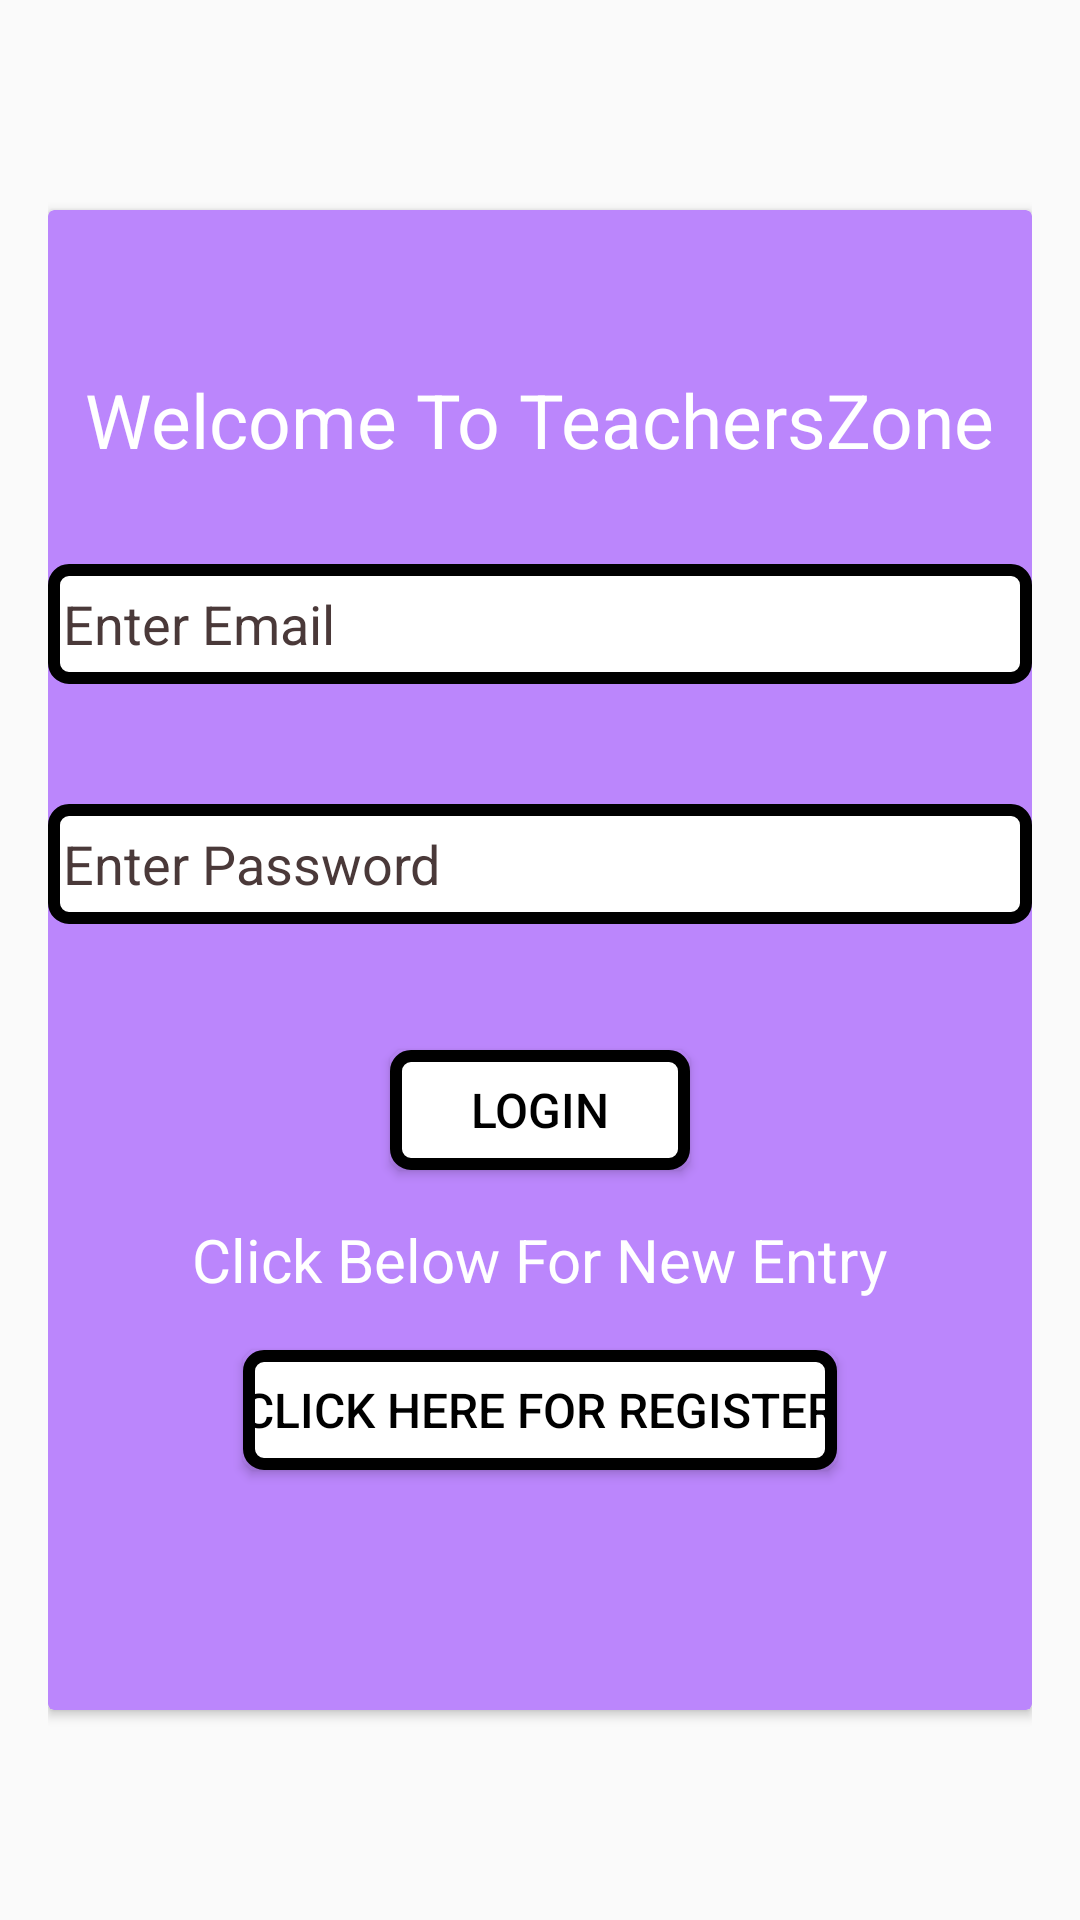

Reconstruct the res/layout file that produces this screen, plus the resources it refers to.
<!-- AndroidManifest.xml: application theme Theme.AppCompat.Light.NoActionBar -->
<!-- res/layout/activity_main.xml -->
<RelativeLayout
    xmlns:android="http://schemas.android.com/apk/res/android"
    xmlns:tools="http://schemas.android.com/tools"
    xmlns:app="http://schemas.android.com/apk/res-auto"
    android:layout_width="match_parent"
    android:layout_height="match_parent"

    android:gravity="center"
    android:padding="16dp"
    >



        <androidx.cardview.widget.CardView
            android:layout_width="match_parent"
            android:layout_height="500dp"
            app:cardBackgroundColor="@color/purple_200">

            <TextView
                android:layout_width="wrap_content"
                android:layout_height="wrap_content"
                android:text="Welcome To TeachersZone"
                android:layout_gravity="center"
                android:layout_marginTop="20dp"
                android:layout_marginBottom="200dp"
                android:textSize="25dp"
                android:textColor="@color/white"></TextView>
            <EditText
                android:id="@+id/temail"
                android:layout_width="match_parent"
                android:layout_height="40dp"
                android:layout_gravity="center"
                android:layout_marginTop="80dp"
                android:layout_marginBottom="@android:dimen/thumbnail_width"
                android:background="@drawable/border"
                android:hint="Enter Email"
                android:inputType="textEmailAddress"
                android:maxLines="1"
                android:paddingStart="5dp"
                android:singleLine="true"
                android:textColorHint="#4A3939"
                android:paddingLeft="5dp" />

            <EditText
                android:id="@+id/tpassword"
                android:background="@drawable/border"
                android:layout_width="match_parent"
                android:layout_height="40dp"
                android:layout_gravity="center"
                android:layout_marginTop="160dp"
                android:layout_marginBottom="@android:dimen/thumbnail_width"
                android:hint="Enter Password"
                android:inputType="textPassword"
                android:maxLines="1"
                android:paddingStart="5dp"
                android:singleLine="true"
                android:textColorHint="#4A3939"
                android:paddingLeft="5dp" />
            <Button
                android:id="@+id/tlogin"
                android:layout_width="100dp"
                android:layout_height="40dp"
                android:background="@drawable/border"
                android:text="LOGIN"
                android:textColor="@android:color/black"
                android:textSize="16sp"
                android:layout_gravity="center"
                android:layout_marginTop="50dp"

                />
            <TextView
                android:layout_width="wrap_content"
                android:layout_height="wrap_content"
                android:text="Click Below For New Entry"
                android:layout_gravity="center"
                android:layout_marginTop="100dp"
                android:textColor="@color/white"
                android:textSize="20dp"
                >


            </TextView>

            <Button
                android:id="@+id/tregister"
                android:layout_width="wrap_content"
                android:layout_height="40dp"
                android:layout_gravity="center"
                android:layout_marginTop="150dp"
                android:background="@drawable/border"
                android:onClick="registration"
                android:text="Click Here For REGISTER"
                android:textColor="@android:color/black"

                android:textSize="16sp" />



        </androidx.cardview.widget.CardView>
    </RelativeLayout>
<!-- resources referenced by this layout -->
<resources>
  <!-- drawable border (drawable) -->
  <?xml version="1.0" encoding="utf-8"?>
  
  <shape
      xmlns:android="http://schemas.android.com/apk/res/android"
      android:shape="rectangle"
      >
  
      <corners
          android:radius="5dp"
  
          />
      <solid android:color="#ffffff"
  
          />
      <stroke
          android:width="4dp"
          android:color="#000" />
  </shape>
  <!-- not gathered from this repository: default colours our renderer supplied (Android Studio template values) -->
  <color name="purple_200">#FFBB86FC</color>
  <color name="white">#FFFFFFFF</color>
</resources>
